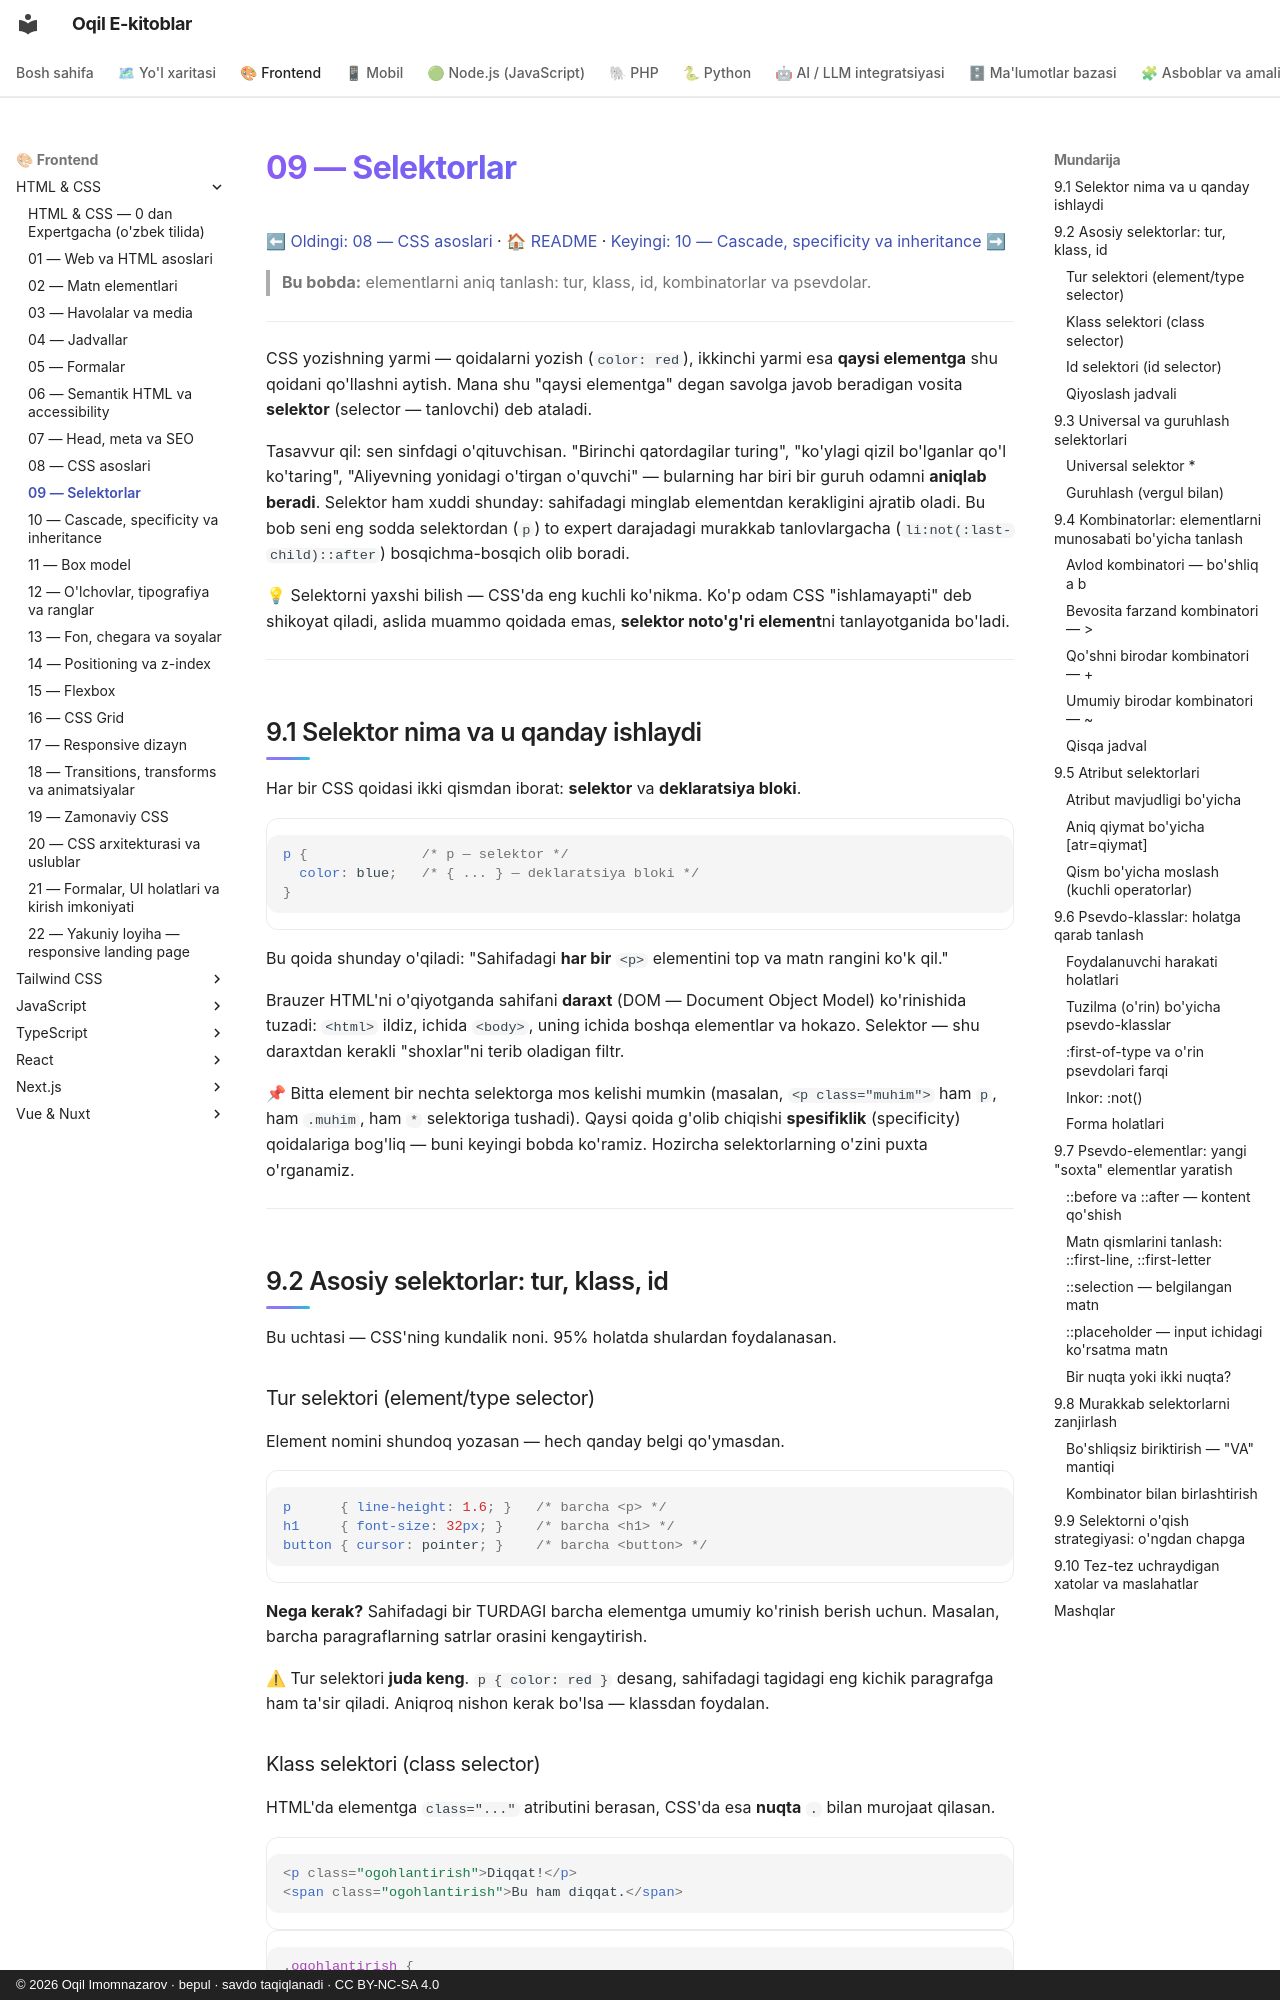

repository: iOqil/e-book · page: html-css/09-selektorlar/index.html · generator: mkdocs · copyright: © 2026 Oqil Imomnazarov · bepul · savdo taqiqlanadi · CC BY-NC-SA 4.0

# 09 — Selektorlar

[⬅ Oldingi: 08 — CSS asoslari](./08-css-asoslari.md) · [🏠 README](./README.md) · [Keyingi: 10 — Cascade, specificity va inheritance ➡](./10-cascade-specificity-inheritance.md)

> **Bu bobda:** elementlarni aniq tanlash: tur, klass, id, kombinatorlar va psevdolar.

---

CSS yozishning yarmi — qoidalarni yozish (`color: red`), ikkinchi yarmi esa **qaysi elementga** shu qoidani qo'llashni aytish. Mana shu "qaysi elementga" degan savolga javob beradigan vosita **selektor** (selector — tanlovchi) deb ataladi.

Tasavvur qil: sen sinfdagi o'qituvchisan. "Birinchi qatordagilar turing", "ko'ylagi qizil bo'lganlar qo'l ko'taring", "Aliyevning yonidagi o'tirgan o'quvchi" — bularning har biri bir guruh odamni **aniqlab beradi**. Selektor ham xuddi shunday: sahifadagi minglab elementdan kerakligini ajratib oladi. Bu bob seni eng sodda selektordan (`p`) to expert darajadagi murakkab tanlovlargacha (`li:not(:last-child)::after`) bosqichma-bosqich olib boradi.

💡 Selektorni yaxshi bilish — CSS'da eng kuchli ko'nikma. Ko'p odam CSS "ishlamayapti" deb shikoyat qiladi, aslida muammo qoidada emas, **selektor noto'g'ri element**ni tanlayotganida bo'ladi.

---

## 9.1 Selektor nima va u qanday ishlaydi

Har bir CSS qoidasi ikki qismdan iborat: **selektor** va **deklaratsiya bloki**.

```css
p {              /* p — selektor */
  color: blue;   /* { ... } — deklaratsiya bloki */
}
```

Bu qoida shunday o'qiladi: "Sahifadagi **har bir** `<p>` elementini top va matn rangini ko'k qil."

Brauzer HTML'ni o'qiyotganda sahifani **daraxt** (DOM — Document Object Model) ko'rinishida tuzadi: `<html>` ildiz, ichida `<body>`, uning ichida boshqa elementlar va hokazo. Selektor — shu daraxtdan kerakli "shoxlar"ni terib oladigan filtr.

📌 Bitta element bir nechta selektorga mos kelishi mumkin (masalan, `<p class="muhim">` ham `p`, ham `.muhim`, ham `*` selektoriga tushadi). Qaysi qoida g'olib chiqishi **spesifiklik** (specificity) qoidalariga bog'liq — buni keyingi bobda ko'ramiz. Hozircha selektorlarning o'zini puxta o'rganamiz.

---

## 9.2 Asosiy selektorlar: tur, klass, id

Bu uchtasi — CSS'ning kundalik noni. 95% holatda shulardan foydalanasan.
